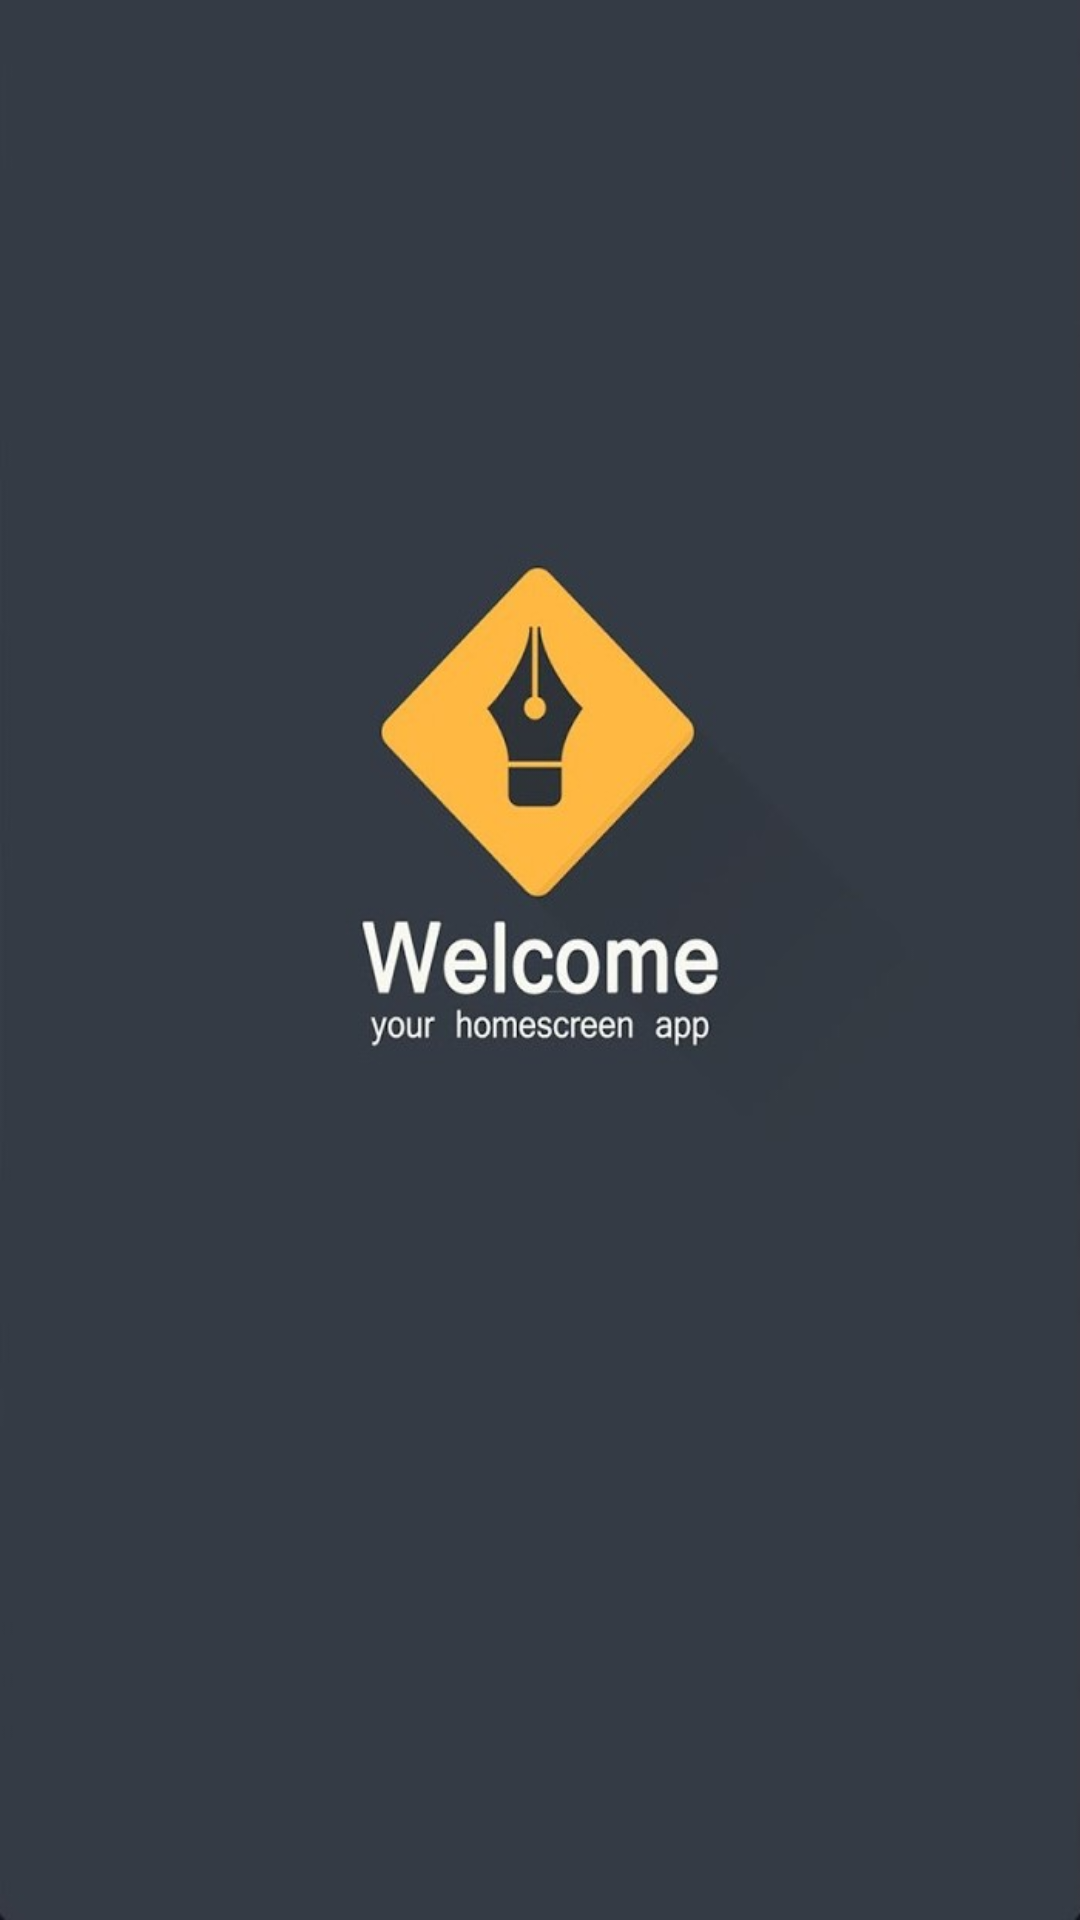

Produce the Android XML layout that renders to this screen, including the resource entries it uses.
<!-- AndroidManifest.xml: application theme Theme.AndroidTp4 -->
<!-- res/layout/activity_main.xml -->
<?xml version="1.0" encoding="utf-8"?>
<androidx.constraintlayout.widget.ConstraintLayout xmlns:android="http://schemas.android.com/apk/res/android"
    xmlns:app="http://schemas.android.com/apk/res-auto"
    xmlns:tools="http://schemas.android.com/tools"
    android:layout_width="match_parent"
    android:layout_height="match_parent"
    android:background="@drawable/splash"
    android:visibility="visible"
    tools:context=".MainActivity">


</androidx.constraintlayout.widget.ConstraintLayout>
<!-- resources referenced by this layout -->
<resources>
  <!-- drawable splash: jpg bitmap (drawable, 28899 bytes) -->
  <style name="Theme.AndroidTp4" parent="Theme.MaterialComponents.DayNight.NoActionBar">
          
          <item name="colorPrimary">@color/black</item>
          <item name="colorPrimaryVariant">@color/black</item>
          <item name="colorOnPrimary">@color/white</item>
          
          <item name="colorSecondary">@color/teal_200</item>
          <item name="colorSecondaryVariant">@color/teal_700</item>
          <item name="colorOnSecondary">@color/black</item>
          
          <item name="android:statusBarColor" tools:targetApi="l">?attr/colorPrimaryVariant</item>
          
      </style>
  <color name="black">#FF000000</color>
  <color name="white">#FFFFFFFF</color>
  <color name="teal_200">#FF03DAC5</color>
  <color name="teal_700">#FF018786</color>
</resources>
